Run: headless pygame with SDL's dummy video driver; simulated clock (each Clock.tick advances the game by its frame time, no real sleeping); random seed 0; keys injected as events and as key.get_pressed() state; mouse plan: one left click at the window centre at the start of phase 2, then a move to the lower-right quarter at the start of phase 3.
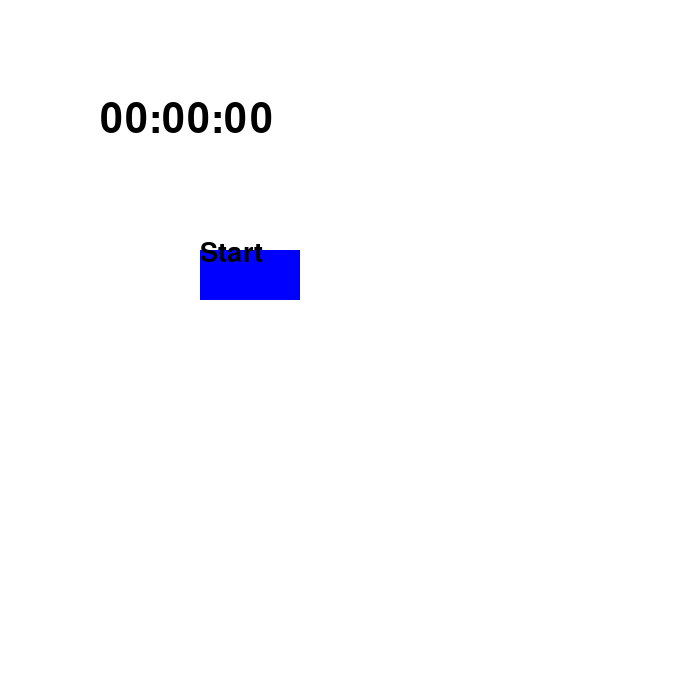
Frame 1 of 4 · flips 1–60 · no input
Frame 2 of 4 · flips 61–180 · clicked the window centre · tapped SPACE, RETURN · held RIGHT (→), D · screen unchanged from frame 1, image omitted
Frame 3 of 4 · flips 181–300 · moved the mouse to the lower-right quarter · held DOWN (↓), S · screen unchanged from frame 2, image omitted
Frame 4 of 4 · flips 301–420 · held LEFT (←), A, UP (↑), W · screen unchanged from frame 3, image omitted

The pygame program that drew these frames:

import time

import pygame

pygame.init()
WIDTH = 700
window = pygame.display.set_mode((WIDTH, WIDTH))
pygame.display.set_caption("StopWatch")

BLACK = (0, 0, 0)
WHITE = (255, 255, 255)
RED = (255, 0, 0)
GREEN = (0, 255, 0)
BLUE = (0, 0, 255)
FONT = pygame.font.SysFont("comicsans", 60)
window.fill(WHITE)

class Button:
    def __init__(self, x, y):
        self.x = x
        self.y = y
        self.color = BLUE

    def draw_button(self):
        pygame.draw.rect(window, self.color, (self.x, self.y, 100, 50))

    def write_text(self, text, x, y):
        text = pygame.font.SysFont("comicsans", 40).render(text, True, BLACK)
        window.blit(text, (x, y))


def timer(hour: int, min: int, sec: int):
    if sec < 10:
        sec = f"0{sec}"

    if min < 10:
        min = f"0{min}"

    if hour < 10:
        hour = f"0{hour}"

    time = FONT.render(f"{hour}:{min}:{sec}", True, BLACK)

    window.blit(time, (100, 100))


def main():
    run = True
    hour = min = sec = 0
    timer(hour, min, sec)
    startBtn = Button(200, 250)
    startPos = [[i for i in range(200, 301)], [i for i in range(250, 301)]]
    startBtn.draw_button()
    startBtn.write_text("Start", 200, 240)
    isRunning = False

    while run:
        pygame.display.update()
        if isRunning:
            sec += 1

            if sec == 60:
                sec = 0
                min += 1

            if min == 60:
                min = 0
                hour += 1

            if hour == 24:
                hour = 0

            time.sleep(1)
            window.fill(WHITE)
            startBtn.draw_button()
            startBtn.write_text("Stop", 200, 240)
            timer(hour, min, sec)

        else:
            window.fill(WHITE)
            startBtn.draw_button()
            startBtn.write_text("Start", 200, 240)
            timer(0, 0, 0)

        for event in pygame.event.get():
            if event.type == pygame.QUIT:
                run = False

            if pygame.mouse.get_pressed()[0]:
                pos = pygame.mouse.get_pos()
                if pos[0] in startPos[0] and pos[1] in startPos[1]:
                    isRunning = True


    pygame.quit()

if __name__ == '__main__':
    main()
